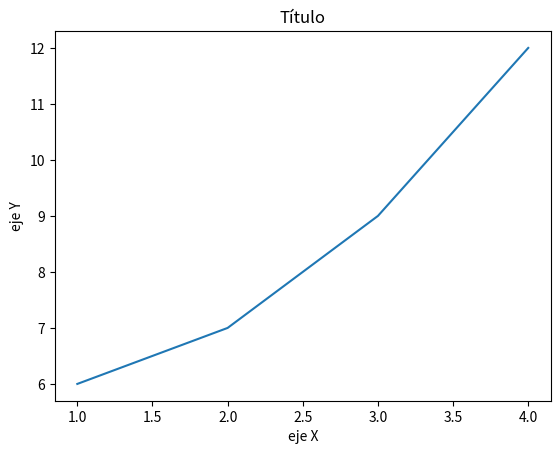

Generate this figure with matplotlib:
# coding=utf-8
# Gráficas en Python 3
# Utilizando la libreria Matplotlib se puede obtener desde pip
import matplotlib.pyplot as plt

# Arreglos con los puntos a gráficar en el eje x,y
arrayX = [1, 2, 3, 4]
arrayY = [6, 7, 9, 12]
# Asigna los arreglos en la gráfica
plt.plot(arrayX, arrayY)

# Ingresa el título de la gráfica
plt.title('Título')
# Leyenda para el eje x, y
plt.xlabel('eje X')
plt.ylabel('eje Y')

# Muestra la gráfica
plt.show()
